Run: headless pygame with SDL's dummy video driver; simulated clock (each Clock.tick advances the game by its frame time, no real sleeping); random seed 0; keys injected as events and as key.get_pressed() state; mouse plan: one left click at the window centre at the start of phase 2, then a move to the lower-right quarter at the start of phase 3.
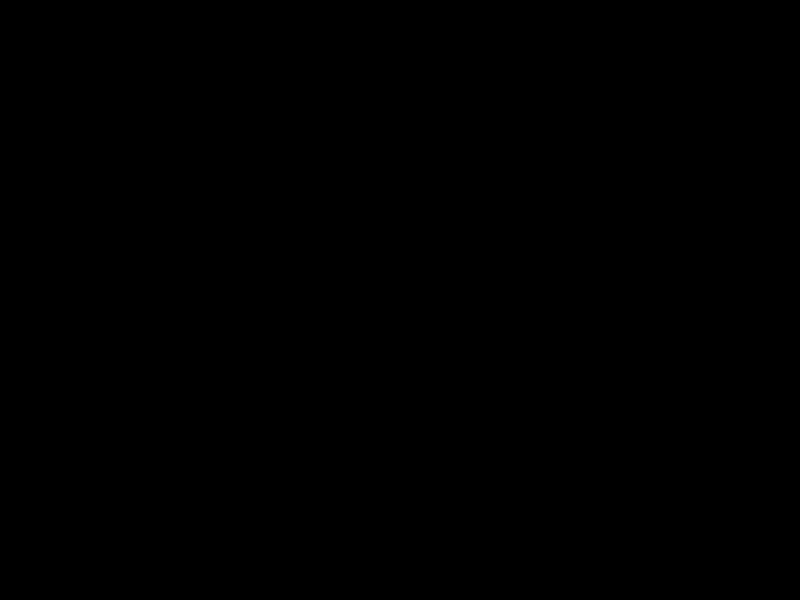
Frame 1 of 4 · flips 1–60 · no input
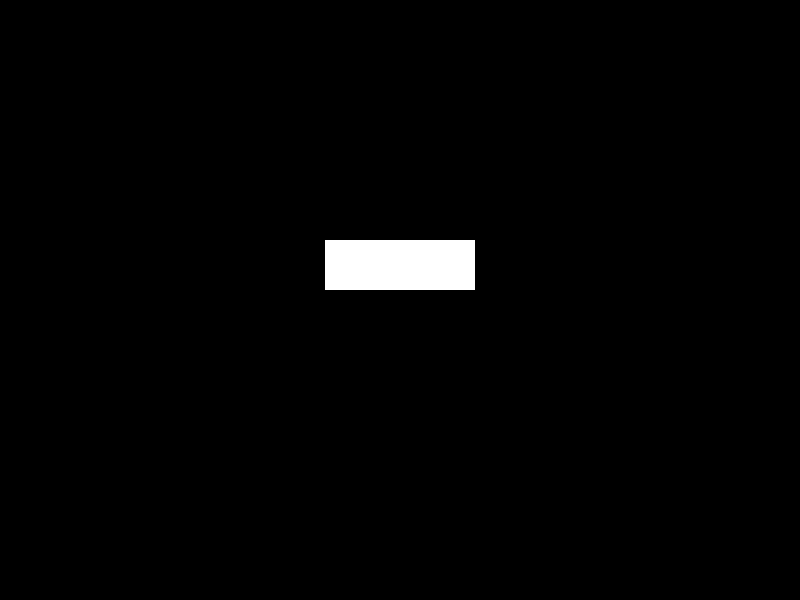
Frame 2 of 4 · flips 61–180 · clicked the window centre · tapped SPACE, RETURN · held RIGHT (→), D
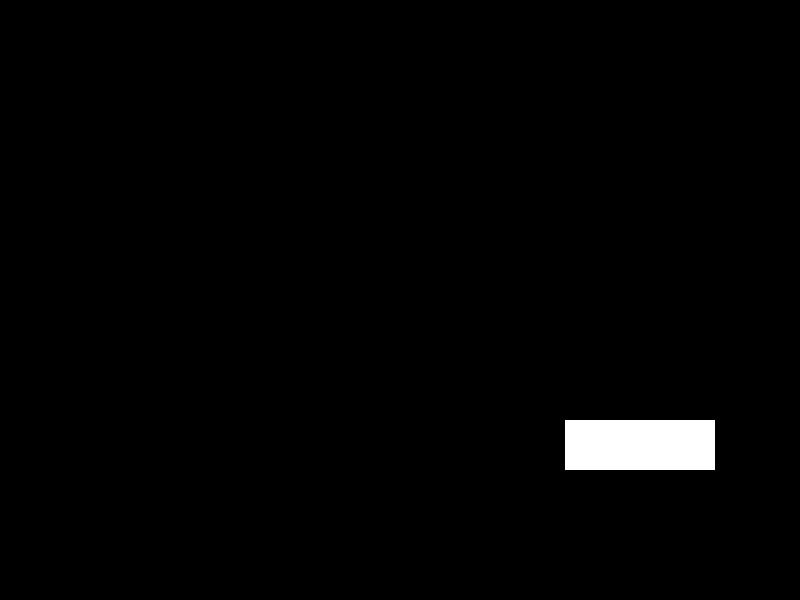
Frame 3 of 4 · flips 181–300 · moved the mouse to the lower-right quarter · held DOWN (↓), S
Frame 4 of 4 · flips 301–420 · held LEFT (←), A, UP (↑), W · screen unchanged from frame 3, image omitted

The pygame program that drew these frames:

import pygame
import sys

# Initialize Pygame
pygame.init()

# Set up display
screen = pygame.display.set_mode((800, 600))
pygame.display.set_caption('Tooltip Example')

# Define tooltip properties
tooltip_width = 150
tooltip_height = 50
tooltip_color = (255, 255, 255)  # White color for the tooltip

# Create tooltip surface and rect
tooltip_surface = pygame.Surface((tooltip_width, tooltip_height))
tooltip_surface.fill(tooltip_color)
tooltip_rect = tooltip_surface.get_rect()

# Main loop
running = True
while running:
    for event in pygame.event.get():
        if event.type == pygame.QUIT:
            pygame.quit()
            sys.exit()

    # Get the current mouse position
    mouse_x, mouse_y = pygame.mouse.get_pos()

    # Calculate tooltip position
    tooltip_x = mouse_x - tooltip_width // 2
    tooltip_y = mouse_y - tooltip_height - 10  # 10 pixels above the mouse

    # Update tooltip rect position
    tooltip_rect.topleft = (tooltip_x, tooltip_y)

    # Clear screen
    screen.fill((0, 0, 0))  # Black background

    # Draw tooltip
    screen.blit(tooltip_surface, tooltip_rect)

    # Update the display
    pygame.display.flip()

    # Control frame rate
    pygame.time.Clock().tick(30)
